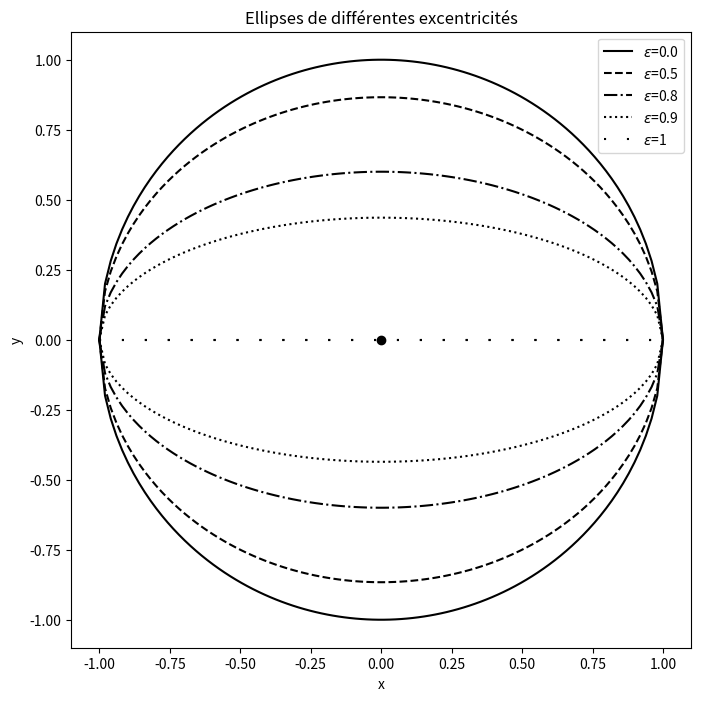
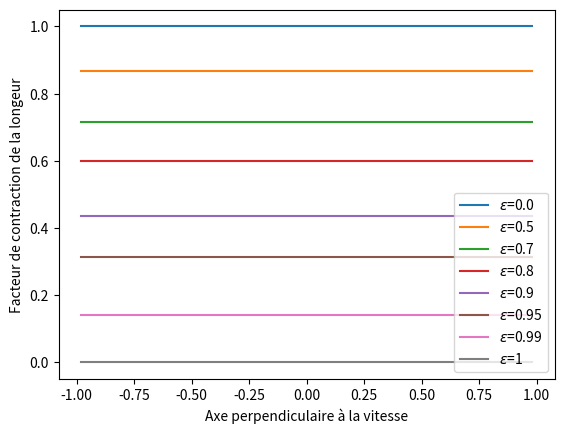
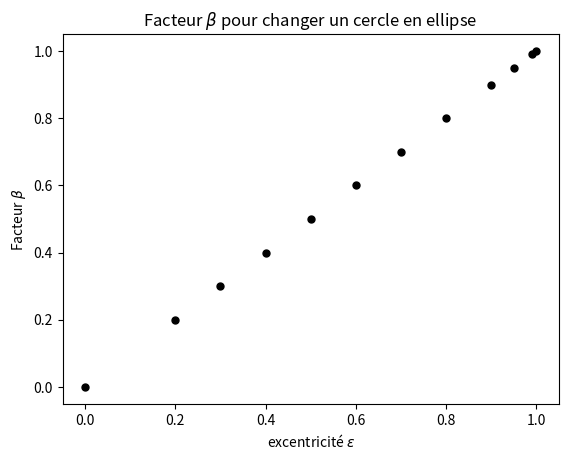

Here is the Python script that generated these plots, in order:
# -*- coding: utf-8 -*-
"""
Created on Fri Dec 15 13:19:04 2023

@author: victo
"""
import matplotlib.pyplot as plt
import numpy as np

T=np.linspace(0,2*np.pi,100)
a=1
e_e=0.5
c=3e8

def r(e):
    return (a*(1-e**2))/(1-e*np.cos(T))

def y_pos(e):
    return a*(np.sqrt(1-e**2))*np.sqrt(1-(x/a)**2)
def y_neg(e):
    return -a*(np.sqrt(1-e**2))*np.sqrt(1-(x/a)**2)

x=np.linspace(-a,a,100)

xc,yc=r(e_e)*np.cos(T),r(e_e)*np.sin(T)

plt.figure(1,figsize=(8,8))
plt.plot(x,y_pos(0),'k',label='$\epsilon$=0.0')
plt.plot(x,y_neg(0),'k',)
plt.plot(x,y_pos(e_e),'k',linestyle='--',label='$\epsilon$=0.5')
plt.plot(x,y_neg(e_e),'k',linestyle='--')
plt.plot(x,y_pos(0.8),'k',linestyle='-.',label='$\epsilon$=0.8')
plt.plot(x,y_neg(0.8),'k',linestyle='-.')
plt.plot(x,y_pos(0.9),'k',linestyle=':',label='$\epsilon$=0.9')
plt.plot(x,y_neg(0.9),'k',linestyle=':')
plt.plot(x,y_pos(1),'k',linestyle=(0, (1, 10)),label='$\epsilon$=1')
plt.plot(x,y_neg(1),'k',linestyle=(0, (1, 10)))
#plt.plot(xc-a*e_e,yc,'k')
plt.plot(0,0,'ko')
plt.xlabel('x')
plt.ylabel('y')
plt.title('Ellipses de différentes excentricités')
plt.legend()
plt.savefig('ellipses.png')



#%%

contrx0=y_pos(0)/y_pos(0)
contrx02=y_pos(0.2)/y_pos(0)
contrx03=y_pos(0.3)/y_pos(0)
contrx04=y_pos(0.4)/y_pos(0)
contrx05=y_pos(e_e)/y_pos(0)
contrx06=y_pos(0.6)/y_pos(0)
contrx07=y_pos(0.7)/y_pos(0)
contrx08=y_pos(0.8)/y_pos(0)
contrx09=y_pos(0.9)/y_pos(0)
contrx095=y_pos(0.95)/y_pos(0)
contrx099=y_pos(0.99)/y_pos(0)
contrx1=y_pos(1)/y_pos(0)

plt.figure(2)
plt.plot(x,contrx0,label='$\epsilon$=0.0')
plt.plot(x,contrx05,label='$\epsilon$=0.5')
plt.plot(x,contrx07,label='$\epsilon$=0.7')
plt.plot(x,contrx08,label='$\epsilon$=0.8')
plt.plot(x,contrx09,label='$\epsilon$=0.9')
plt.plot(x,contrx095,label='$\epsilon$=0.95')
plt.plot(x,contrx099,label='$\epsilon$=0.99')
plt.plot(x,contrx1,label='$\epsilon$=1')
plt.legend(loc='lower right')
plt.xlabel('Axe perpendiculaire à la vitesse')
plt.ylabel('Facteur de contraction de la longeur')
plt.savefig('contraction_epsilon.png')



contr0=contrx0[50]
contr02=contrx02[50]
contr03=contrx03[50]
contr04=contrx04[50]
contr05=contrx05[50]
contr06=contrx06[50]
contr07=contrx07[50]
contr08=contrx08[50]
contr09=contrx09[50]
contr095=contrx095[50]
contr099=contrx099[50]
contr1=contrx1[50]



def delta(fac):
    gam=fac**-1
    v=c*np.sqrt(1-1/(gam)**2)
    return v


v0=delta(contr0)
v02=delta(contr02)
v03=delta(contr03)
v04=delta(contr04)
v05=delta(contr05)
v06=delta(contr06)
v07=delta(contr07)
v08=delta(contr08)
v09=delta(contr09)
v095=delta(contr095)
v099=delta(contr099)
v1=delta(contr1)

contr=np.array([0,0.2,0.3,0.4,0.5,0.6,0.7,0.8,0.9,0.95,0.99,1])
v=np.array([v0,v02,v03,v04,v05,v06,v07,v08,v09,v095,v099,v1])/3e8

plt.figure(3)
plt.plot(contr,v,'ko',markersize=5)
#plt.plot([0,1],[0.2,0.2],'k',linestyle='--')
#plt.plot([0.2,0.2],[0,1],'k',linestyle='--')

plt.xlabel('excentricité $\epsilon$')
plt.ylabel(r'Facteur $\beta$ ')
plt.title(r'Facteur $\beta$ pour changer un cercle en ellipse')
plt.savefig('vitesse.png')


#%%%







